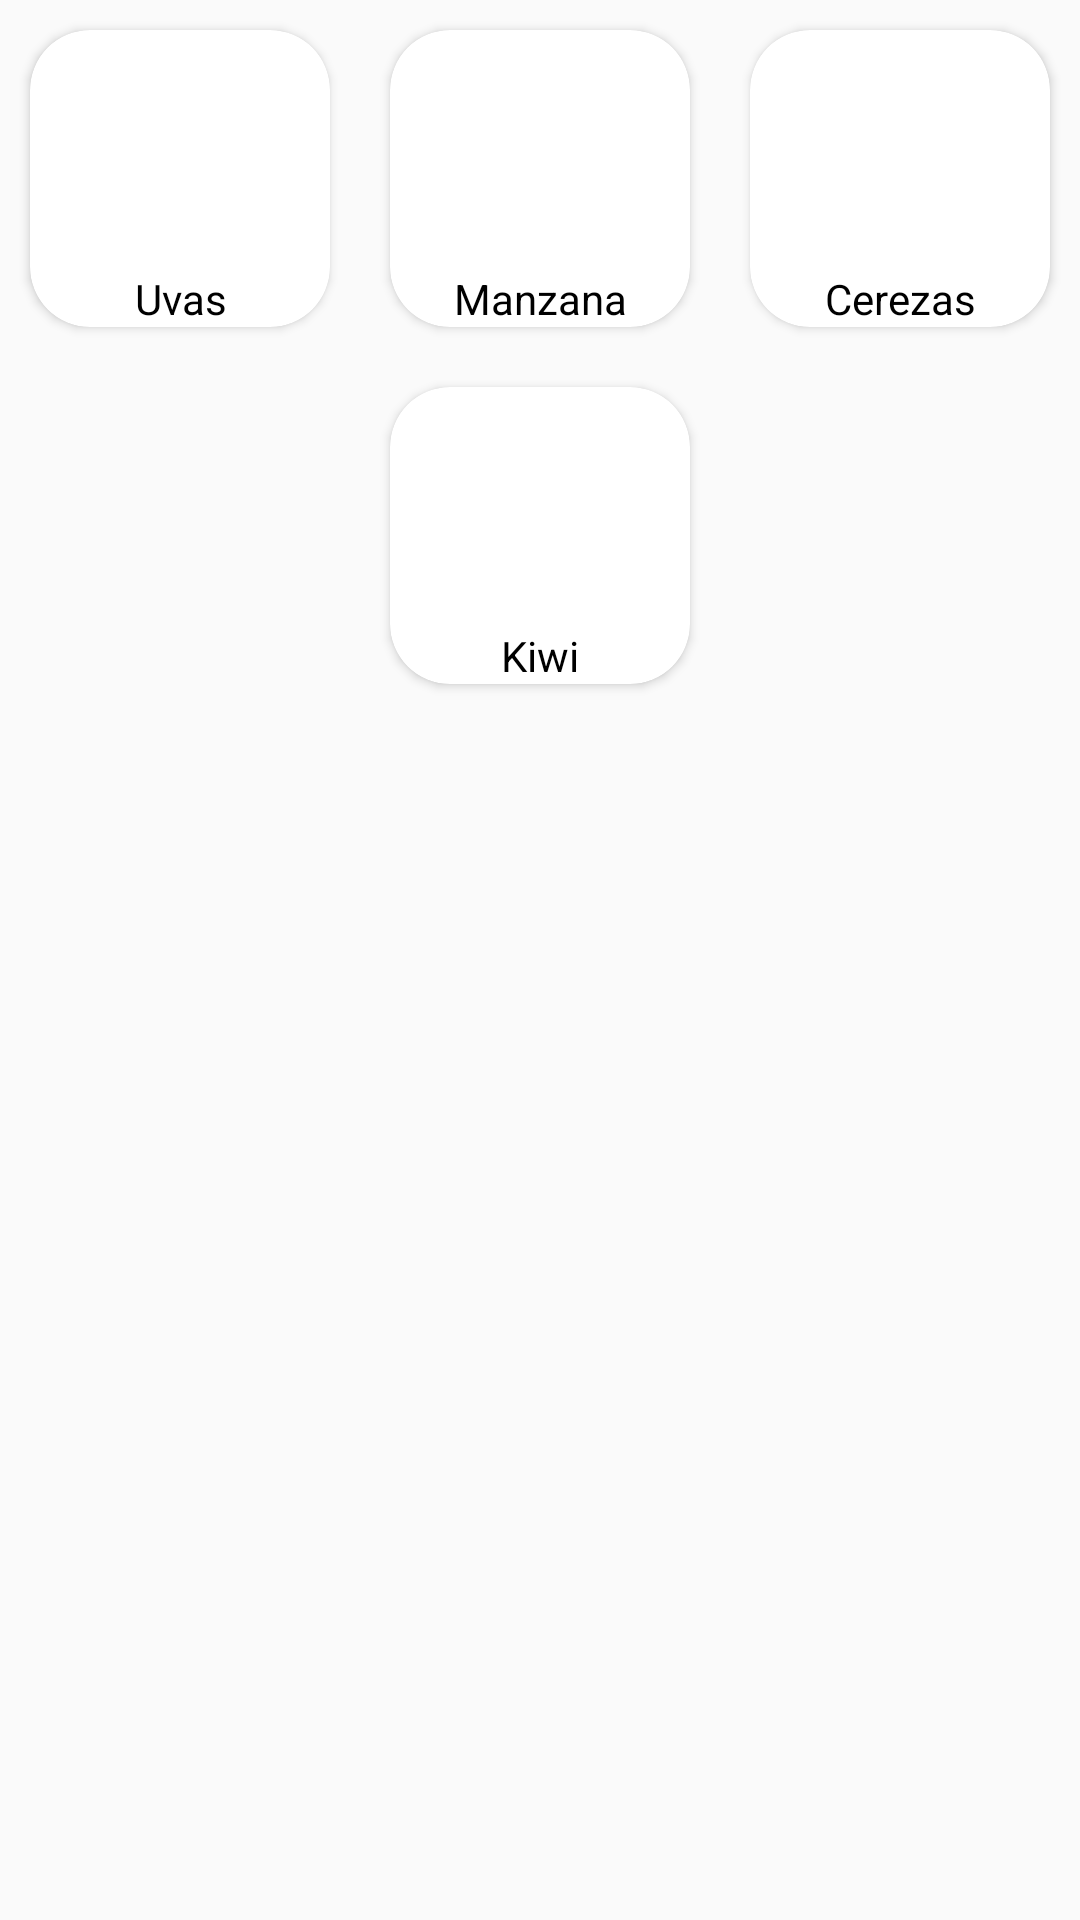

The Android layout XML behind this screen, and the referenced resources:
<!-- AndroidManifest.xml: application theme AppTheme -->
<!-- res/layout/grind_ingredientes_frutas.xml -->
<?xml version="1.0" encoding="utf-8"?>
<TableLayout xmlns:android="http://schemas.android.com/apk/res/android"
    xmlns:app="http://schemas.android.com/apk/res-auto"
    android:layout_width="match_parent"
    android:layout_height="wrap_content">

    <TableRow
        android:layout_width="match_parent"
        android:layout_height="match_parent"
        android:gravity="center_horizontal">

        <androidx.cardview.widget.CardView
            android:id="@+id/ingreFrutasUvas"
            android:layout_width="wrap_content"
            android:layout_height="wrap_content"
            android:layout_margin="10dp"
            android:elevation="10dp"
            app:cardCornerRadius="20dp">

            <ImageView
                android:id="@+id/ingreFrutasCheckUvas"
                android:layout_width="wrap_content"
                android:layout_height="wrap_content"
                android:elevation="3dp"
                android:tint="@color/loginbutpress"
                app:srcCompat="@drawable/ic_check_box_outline_blank_black_24dp" />

            <LinearLayout
                android:layout_width="100dp"
                android:layout_height="wrap_content"
                android:orientation="vertical">

                <ImageView
                    android:id="@+id/ingreFrutasImgUvas"
                    android:layout_width="match_parent"
                    android:layout_height="80dp"
                    android:scaleType="centerCrop"
                    android:src="@drawable/recetaholder" />


                <TextView
                    android:layout_width="match_parent"
                    android:layout_height="wrap_content"
                    android:text="Uvas"
                    android:textAlignment="center"
                    android:textColor="@color/negro" />
            </LinearLayout>

        </androidx.cardview.widget.CardView>

        <androidx.cardview.widget.CardView
            android:id="@+id/ingreFrutasManzana"
            android:layout_width="wrap_content"
            android:layout_height="wrap_content"
            android:layout_margin="10dp"
            android:elevation="10dp"
            app:cardCornerRadius="20dp">

            <ImageView
                android:id="@+id/ingreFrutasCheckManzana"
                android:layout_width="wrap_content"
                android:layout_height="wrap_content"
                android:elevation="3dp"
                android:tint="@color/loginbutpress"
                app:srcCompat="@drawable/ic_check_box_outline_blank_black_24dp" />

            <LinearLayout
                android:layout_width="100dp"
                android:layout_height="wrap_content"
                android:orientation="vertical">

                <ImageView
                    android:id="@+id/ingreFrutasImgManzana"
                    android:layout_width="match_parent"
                    android:layout_height="80dp"
                    android:scaleType="centerCrop"
                    android:src="@drawable/recetaholder" />


                <TextView
                    android:layout_width="match_parent"
                    android:layout_height="wrap_content"
                    android:text="Manzana"
                    android:textAlignment="center"
                    android:textColor="@color/negro" />
            </LinearLayout>

        </androidx.cardview.widget.CardView>

        <androidx.cardview.widget.CardView
            android:id="@+id/ingreFrutasCerezas"
            android:layout_width="wrap_content"
            android:layout_height="wrap_content"
            android:layout_margin="10dp"
            android:elevation="10dp"
            app:cardCornerRadius="20dp">

            <ImageView
                android:id="@+id/ingreFrutasCheckCerezas"
                android:layout_width="wrap_content"
                android:layout_height="wrap_content"
                android:elevation="3dp"
                android:tint="@color/loginbutpress"
                app:srcCompat="@drawable/ic_check_box_outline_blank_black_24dp" />

            <LinearLayout
                android:layout_width="100dp"
                android:layout_height="wrap_content"
                android:orientation="vertical">

                <ImageView
                    android:id="@+id/ingreFrutasImgCerezas"
                    android:layout_width="match_parent"
                    android:layout_height="80dp"
                    android:scaleType="centerCrop"
                    android:src="@drawable/recetaholder" />


                <TextView
                    android:layout_width="match_parent"
                    android:layout_height="wrap_content"
                    android:text="Cerezas"
                    android:textAlignment="center"
                    android:textColor="@color/negro" />
            </LinearLayout>

        </androidx.cardview.widget.CardView>

    </TableRow>

    <TableRow
        android:layout_width="match_parent"
        android:layout_height="match_parent"
        android:gravity="center_horizontal">

        <androidx.cardview.widget.CardView
            android:id="@+id/ingreFrutasKiwi"
            android:layout_width="wrap_content"
            android:layout_height="wrap_content"
            android:layout_margin="10dp"
            android:elevation="10dp"
            app:cardCornerRadius="20dp">

            <ImageView
                android:id="@+id/ingreFrutasCheckKiwi"
                android:layout_width="wrap_content"
                android:layout_height="wrap_content"
                android:elevation="3dp"
                android:tint="@color/loginbutpress"
                app:srcCompat="@drawable/ic_check_box_outline_blank_black_24dp" />

            <LinearLayout
                android:layout_width="100dp"
                android:layout_height="wrap_content"
                android:orientation="vertical">

                <ImageView
                    android:id="@+id/ingreFrutasImgKiwi"
                    android:layout_width="match_parent"
                    android:layout_height="80dp"
                    android:scaleType="centerCrop"
                    android:src="@drawable/recetaholder" />


                <TextView
                    android:layout_width="match_parent"
                    android:layout_height="wrap_content"
                    android:text="Kiwi"
                    android:textAlignment="center"
                    android:textColor="@color/negro" />
            </LinearLayout>

        </androidx.cardview.widget.CardView>
    </TableRow>

</TableLayout>
<!-- resources referenced by this layout -->
<resources>
  <color name="loginbutpress">#A10202</color>
  <color name="negro">#000000</color>
  <style name="AppTheme" parent="Theme.AppCompat.Light.NoActionBar">
          
          <item name="colorPrimary">@color/loginbutpress</item>
          <item name="colorPrimaryDark">@color/loginbutpress</item>
          <item name="colorAccent">@color/loginbutpress</item>
      </style>
</resources>
